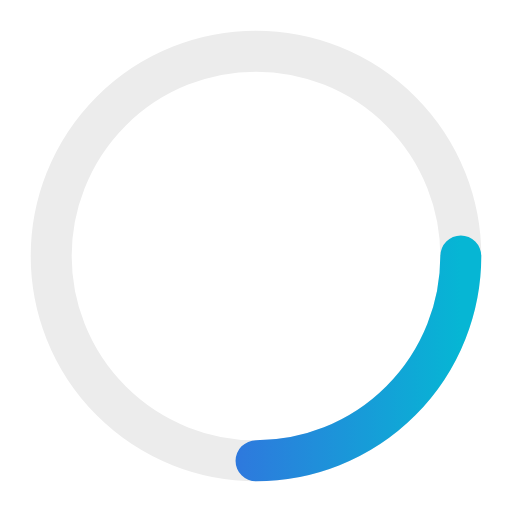
t = 0.00 s
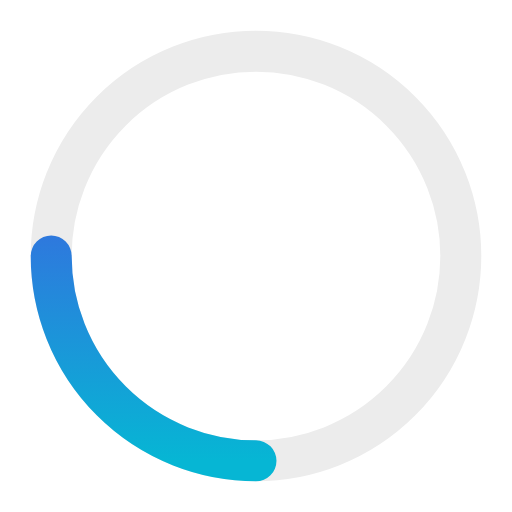
t = 0.25 s
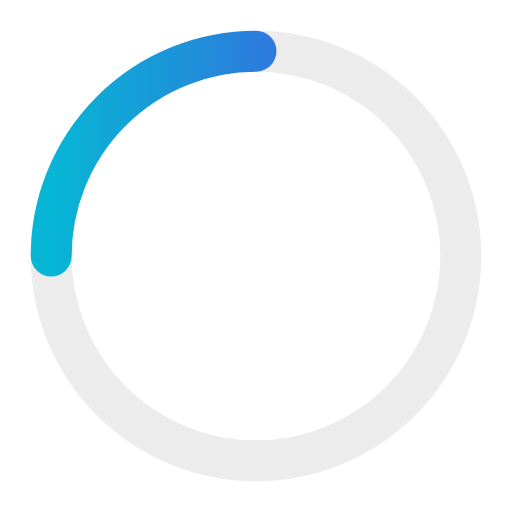
t = 0.50 s
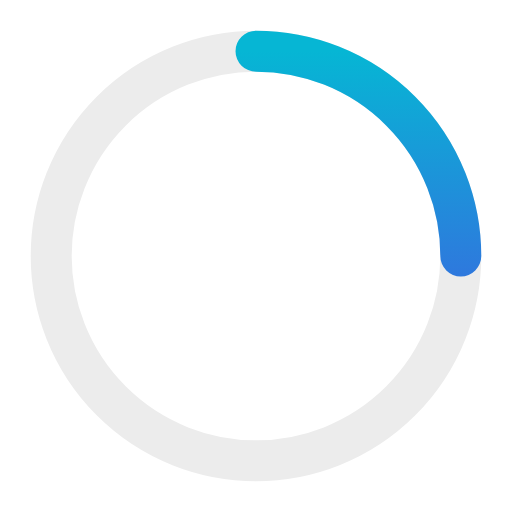
t = 0.75 s

The animated SVG that drew these frames (rendered in a browser with its animation timeline set to each time). Animation: 1 SMIL element (animateTransform=1); one cycle of 1.00 s, repeats indefinitely.

<?xml version="1.0" encoding="utf-8"?>
<svg xmlns="http://www.w3.org/2000/svg" viewBox="0 0 50 50" width="200" height="200" aria-labelledby="title desc" role="img">
  <title id="title">Chargement</title>
  <desc id="desc">Indicateur de chargement circulaire animé</desc>

  <defs>
    <linearGradient id="grad" x1="0%" y1="0%" x2="100%" y2="0%">
      <stop offset="0%" stop-color="#4F46E5"/>
      <stop offset="100%" stop-color="#06B6D4"/>
    </linearGradient>
  </defs>

  <!-- Fond discret -->
  <g transform="translate(25,25)">
    <circle r="20" fill="none" stroke="#ececec" stroke-width="4"/>

    <!-- Segment coloré qui tourne -->
    <circle r="20" fill="none" stroke="url(#grad)" stroke-width="4" stroke-linecap="round"
            stroke-dasharray="31.4 125.6" stroke-dashoffset="0">
      <!-- rotation continue -->
      <animateTransform attributeName="transform"
                        type="rotate"
                        from="0"
                        to="360"
                        dur="1s"
                        repeatCount="indefinite"/>
    </circle>
  </g>
</svg>
